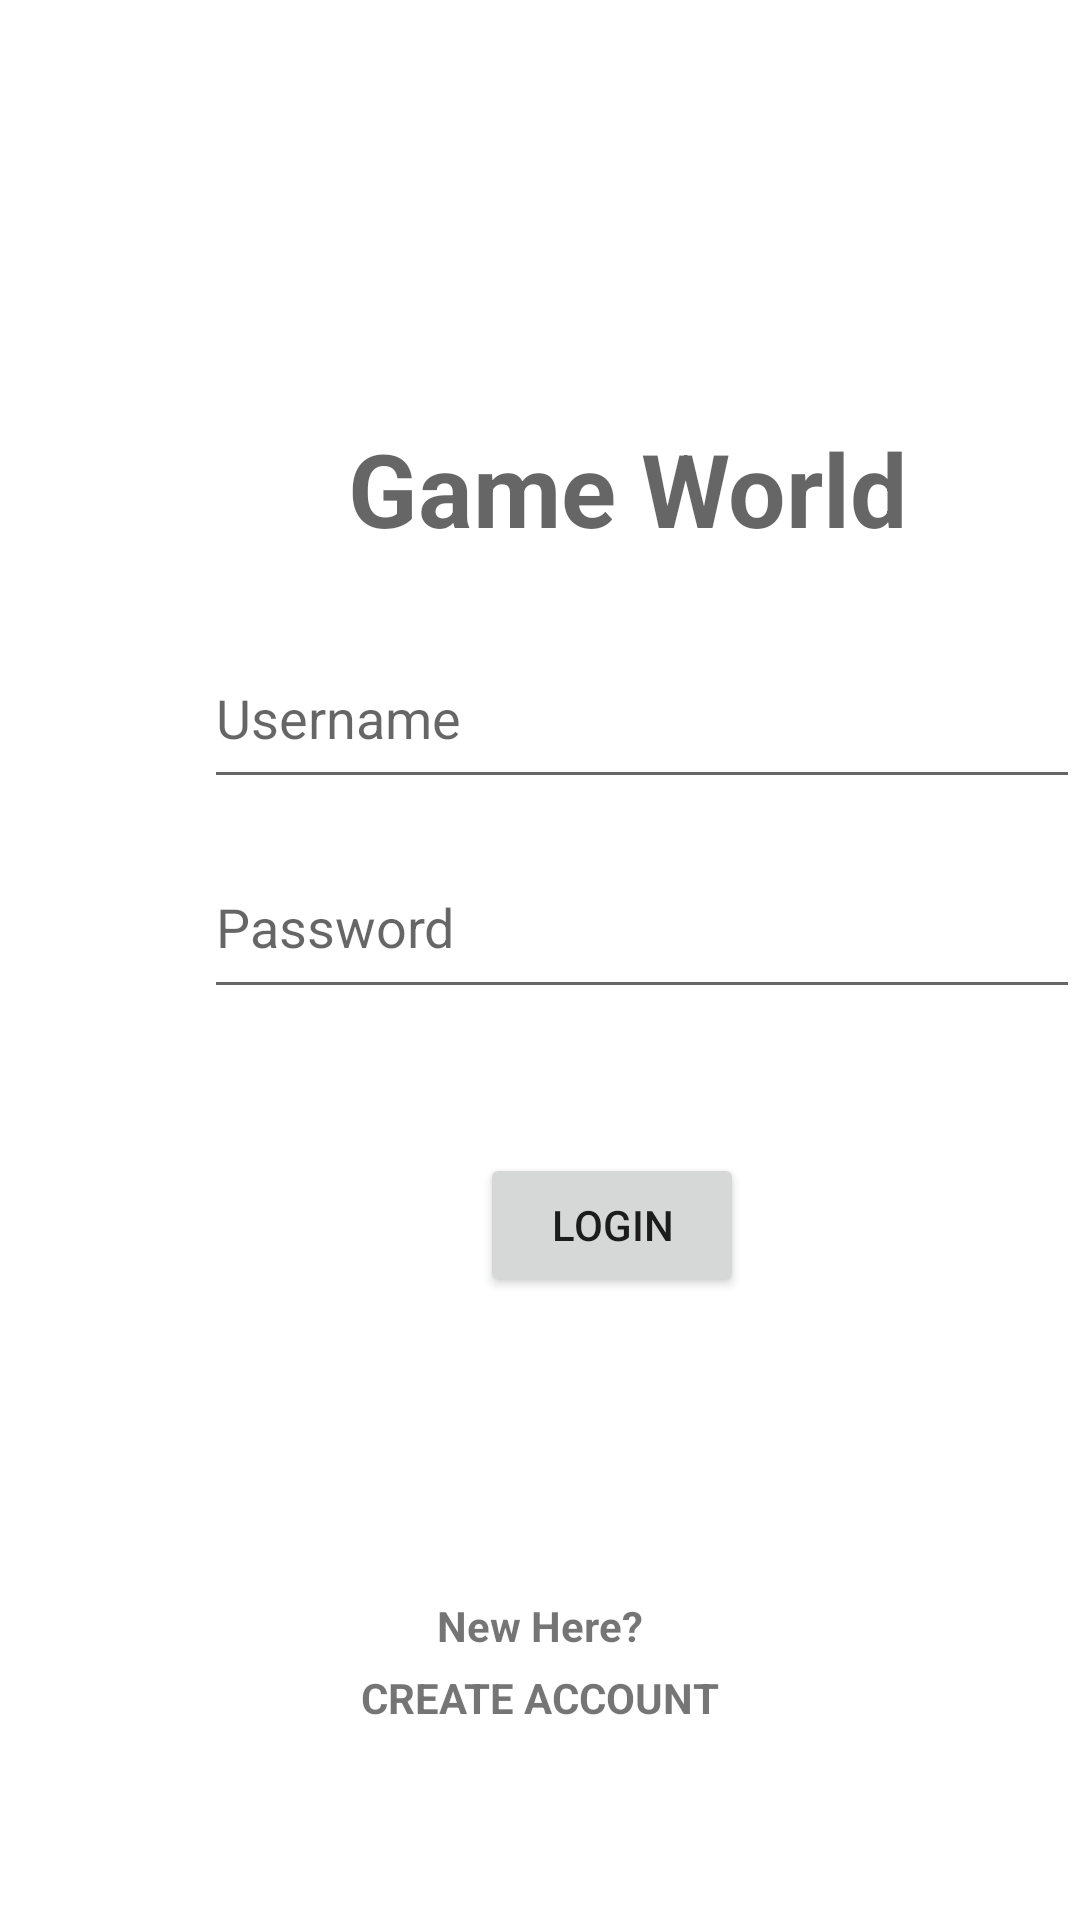

Write the Android layout XML for this screen, with the resource values it uses.
<!-- AndroidManifest.xml: application theme Theme._160418002utsanmp -->
<!-- res/layout/activity_login.xml -->
<?xml version="1.0" encoding="utf-8"?>
<androidx.constraintlayout.widget.ConstraintLayout xmlns:android="http://schemas.android.com/apk/res/android"
    xmlns:app="http://schemas.android.com/apk/res-auto"
    xmlns:tools="http://schemas.android.com/tools"
    android:layout_width="match_parent"
    android:layout_height="match_parent"
    tools:context=".view.LoginActivity">

    <TextView
        android:id="@+id/textView"
        android:layout_width="wrap_content"
        android:layout_height="wrap_content"
        android:layout_marginStart="116dp"
        android:layout_marginTop="140dp"
        android:hint="Game World"
        android:textColorLink="#F80707"
        android:textSize="34sp"
        android:textStyle="bold"
        app:layout_constraintStart_toStartOf="parent"
        app:layout_constraintTop_toTopOf="parent" />

    <Button
        android:id="@+id/btnRegis"
        android:layout_width="wrap_content"
        android:layout_height="wrap_content"
        android:layout_marginStart="160dp"
        android:layout_marginTop="48dp"
        android:text="Login"
        app:layout_constraintStart_toStartOf="parent"
        app:layout_constraintTop_toBottomOf="@+id/txtPassword" />

    <EditText
        android:id="@+id/txtUsername"
        android:layout_width="292dp"
        android:layout_height="57dp"
        android:layout_marginStart="68dp"
        android:layout_marginTop="24dp"
        android:ems="10"
        android:hint="Username"
        android:inputType="text"
        app:layout_constraintStart_toStartOf="parent"
        app:layout_constraintTop_toBottomOf="@+id/textView" />

    <EditText
        android:id="@+id/txtPassword"
        android:layout_width="292dp"
        android:layout_height="58dp"
        android:layout_marginStart="68dp"
        android:layout_marginTop="12dp"
        android:ems="10"
        android:hint="Password"
        android:inputType="textPassword"
        app:layout_constraintStart_toStartOf="parent"
        app:layout_constraintTop_toBottomOf="@+id/txtUsername" />

    <TextView
        android:id="@+id/textView3"
        android:layout_width="wrap_content"
        android:layout_height="wrap_content"
        android:layout_marginTop="100dp"
        android:text="New Here?"
        android:textStyle="bold"
        app:layout_constraintEnd_toEndOf="parent"
        app:layout_constraintStart_toStartOf="parent"
        app:layout_constraintTop_toBottomOf="@+id/btnRegis" />

    <TextView
        android:id="@+id/textView4"
        android:layout_width="wrap_content"
        android:layout_height="wrap_content"
        android:layout_marginTop="5dp"
        android:text="CREATE ACCOUNT"
        android:textStyle="bold"
        app:layout_constraintEnd_toEndOf="parent"
        app:layout_constraintStart_toStartOf="parent"
        app:layout_constraintTop_toBottomOf="@+id/textView3" />
</androidx.constraintlayout.widget.ConstraintLayout>
<!-- resources referenced by this layout -->
<resources>
  <style name="Theme._160418002utsanmp" parent="Theme.MaterialComponents.DayNight.DarkActionBar">
          
          <item name="colorPrimary">@color/purple_500</item>
          <item name="colorPrimaryVariant">@color/purple_700</item>
          <item name="colorOnPrimary">@color/white</item>
          
          <item name="colorSecondary">@color/teal_200</item>
          <item name="colorSecondaryVariant">@color/teal_700</item>
          <item name="colorOnSecondary">@color/black</item>
          
          <item name="android:statusBarColor">?attr/colorPrimaryVariant</item>
          
      </style>
  <!-- not gathered from this repository: default colours our renderer supplied (Android Studio template values) -->
  <color name="purple_500">#FF6200EE</color>
  <color name="purple_700">#FF3700B3</color>
  <color name="teal_200">#FF03DAC5</color>
  <color name="teal_700">#FF018786</color>
  <color name="black">#FF000000</color>
  <color name="white">#FFFFFFFF</color>
</resources>
